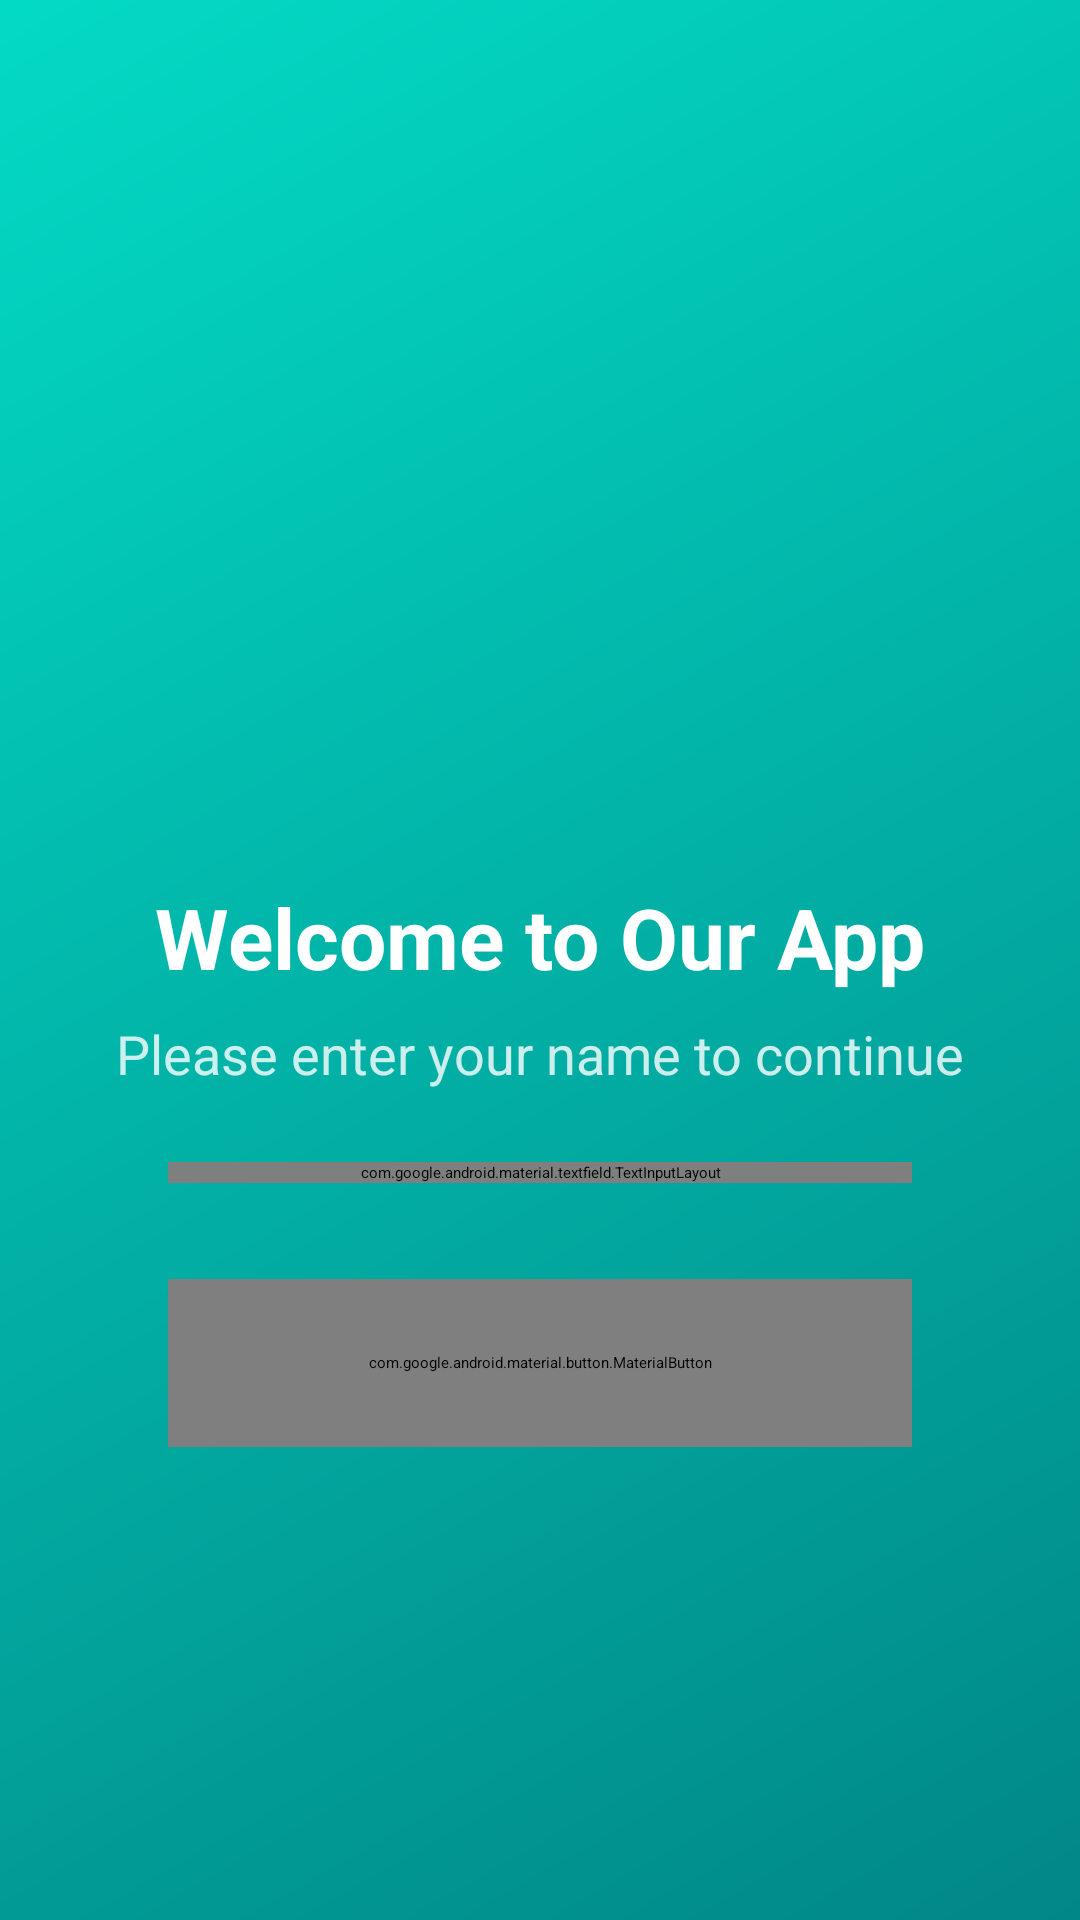

Layout XML and referenced resources for this Android screen:
<!-- AndroidManifest.xml: application theme Theme.IntentMaster -->
<!-- res/layout/activity_main.xml -->
<androidx.constraintlayout.widget.ConstraintLayout
    xmlns:android="http://schemas.android.com/apk/res/android"
    xmlns:app="http://schemas.android.com/apk/res-auto"
    xmlns:tools="http://schemas.android.com/tools"
    android:layout_width="match_parent"
    android:layout_height="match_parent"
    android:background="@drawable/gradient_background_teal"
    android:padding="24dp">

    <ImageView
        android:id="@+id/imageViewLogo"
        android:layout_width="120dp"
        android:layout_height="120dp"
        android:src="@drawable/ic_person_outlined"
        android:contentDescription="@string/app_logo"
        app:layout_constraintTop_toTopOf="parent"
        app:layout_constraintBottom_toTopOf="@id/textViewTitle"
        app:layout_constraintStart_toStartOf="parent"
        app:layout_constraintEnd_toEndOf="parent"
        app:layout_constraintVertical_chainStyle="packed"
        app:tint="@color/white"
        android:layout_marginBottom="16dp"/>

    <TextView
        android:id="@+id/textViewTitle"
        android:layout_width="0dp"
        android:layout_height="wrap_content"
        android:text="@string/welcome_title"
        android:textSize="28sp"
        android:textColor="@color/white"
        android:textStyle="bold"
        android:gravity="center"
        app:layout_constraintTop_toBottomOf="@id/imageViewLogo"
        app:layout_constraintBottom_toTopOf="@id/textViewSubtitle"
        app:layout_constraintStart_toStartOf="parent"
        app:layout_constraintEnd_toEndOf="parent"
        app:layout_constraintHorizontal_bias="0.5"
        android:layout_marginBottom="8dp"/>

    <TextView
        android:id="@+id/textViewSubtitle"
        android:layout_width="0dp"
        android:layout_height="wrap_content"
        android:text="@string/enter_name_prompt"
        android:textSize="18sp"
        android:textColor="@color/white_80"
        android:gravity="center"
        app:layout_constraintTop_toBottomOf="@id/textViewTitle"
        app:layout_constraintBottom_toTopOf="@id/nameInputLayout"
        app:layout_constraintStart_toStartOf="parent"
        app:layout_constraintEnd_toEndOf="parent"
        android:layout_marginBottom="24dp"/>

    <com.google.android.material.textfield.TextInputLayout
        android:id="@+id/nameInputLayout"
        style="@style/OutlinedTextInputLayoutStyle"
        android:layout_width="0dp"
        android:layout_height="wrap_content"
        android:layout_marginHorizontal="32dp"
        android:hint="@string/name_hint"
        app:layout_constraintTop_toBottomOf="@id/textViewSubtitle"
        app:layout_constraintBottom_toTopOf="@id/btnEnter"
        app:layout_constraintStart_toStartOf="parent"
        app:layout_constraintEnd_toEndOf="parent"
        app:startIconDrawable="@drawable/ic_person"
        app:startIconTint="@color/white"
        app:endIconMode="clear_text"
        app:endIconTint="@color/white">

        <com.google.android.material.textfield.TextInputEditText
            android:id="@+id/editTextName"
            android:layout_width="match_parent"
            android:layout_height="wrap_content"
            android:textColor="@color/white"
            android:textColorHint="@color/white"
            android:inputType="textPersonName"
            android:imeOptions="actionDone"
            android:singleLine="true"
            tools:ignore="Autofill"/>
    </com.google.android.material.textfield.TextInputLayout>


    <com.google.android.material.button.MaterialButton
        android:id="@+id/btnEnter"
        style="@style/Widget.MaterialComponents.Button"
        android:layout_width="0dp"
        android:layout_height="56dp"
        android:text="@string/enter_button"
        android:textAllCaps="false"
        android:textSize="18sp"
        android:layout_marginTop="32dp"
        android:layout_marginHorizontal="32dp"
        app:layout_constraintTop_toBottomOf="@id/nameInputLayout"
        app:layout_constraintBottom_toBottomOf="parent"
        app:layout_constraintStart_toStartOf="parent"
        app:layout_constraintEnd_toEndOf="parent"
        app:backgroundTint="@color/white"
        app:cornerRadius="12dp"
        android:textColor="@color/teal_700"
        android:elevation="4dp"
        app:rippleColor="@color/teal_200"/>

</androidx.constraintlayout.widget.ConstraintLayout>
<!-- resources referenced by this layout -->
<resources>
  <color name="teal_200">#FF03DAC5</color>
  <color name="teal_700">#FF018786</color>
  <color name="white">#FFFFFF</color>
  <color name="white_80">#CCFFFFFF</color>
  <!-- drawable gradient_background_teal (drawable) -->
  <shape xmlns:android="http://schemas.android.com/apk/res/android">
      <gradient
          android:startColor="#FF018786"
          android:endColor="#FF03DAC5"
          android:angle="135"/>
  </shape>
  <string name="app_logo">App Logo</string>
  <string name="enter_button">Continue</string>
  <string name="enter_name_prompt">Please enter your name to continue</string>
  <string name="name_hint">Your name</string>
  <string name="welcome_title">Welcome to Our App</string>
  <style name="OutlinedTextInputLayoutStyle" parent="Widget.MaterialComponents.TextInputLayout.OutlinedBox">
          <item name="hintTextColor">@color/white</item>
          <item name="android:textColorHint">@color/white</item>
          <item name="boxStrokeColor">@color/box_stroke_color</item>
          <item name="boxStrokeWidth">1.5dp</item>
          <item name="boxBackgroundColor">@android:color/transparent</item>
          <item name="boxBackgroundMode">outline</item>
      </style>
  <style name="Theme.IntentMaster" parent="Base.Theme.IntentMaster" />
  <style name="Base.Theme.IntentMaster" parent="Theme.Material3.DayNight.NoActionBar">
      </style>
</resources>
